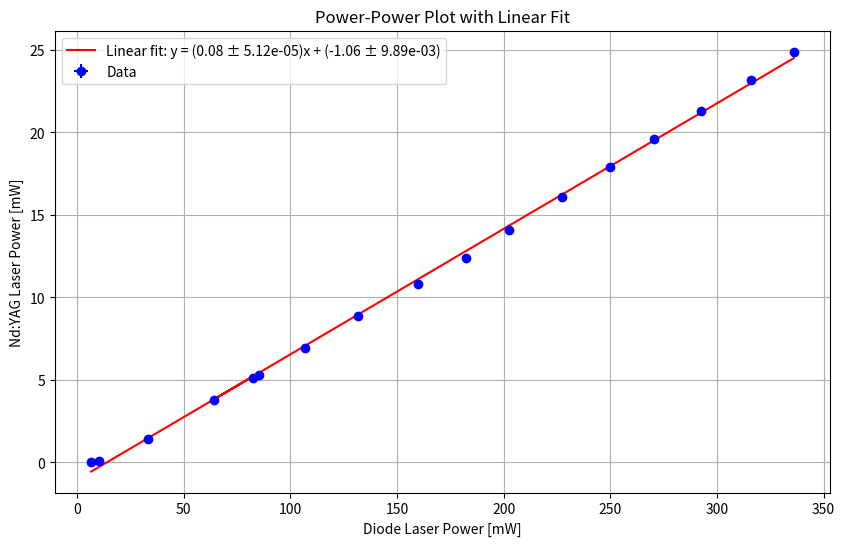

Generate this figure with matplotlib:

import numpy as np
import matplotlib.pyplot as plt
from scipy.stats import linregress

# Data
power_first = np.array([336, 315.8, 292.4, 270.5, 250.1, 227.4, 202.5, 182.2, 159.7, 131.8,
                        106.7, 85.44, 64.3, 82.46, 33.5, 10.48, 6.63])
power_second = np.array([24.88, 23.21, 21.3, 19.6, 17.92, 16.08, 14.09, 12.4, 10.84, 8.89,
                         6.93, 5.3, 3.76, 5.1, 1.428, 0.0974, 0.00123])

# Uncertainties
power_first_error = 4.82e-1
power_second_error = 2.21e-2

# Perform linear regression
slope, intercept, r_value, p_value, std_err = linregress(power_first, power_second)

# Generate fit line
fit_line = slope * power_first + intercept

# Propagate uncertainties
n = len(power_first)
weights = 1 / (power_second_error ** 2)  # Weights assuming constant uncertainty in power_second
X = np.vstack([np.ones(n), power_first]).T
cov_matrix = np.linalg.inv(X.T @ (weights * np.eye(n)) @ X)

# Extract standard errors for slope and intercept
slope_error = np.sqrt(cov_matrix[1, 1])
intercept_error = np.sqrt(cov_matrix[0, 0])

# Calculate chi-squared
residuals = power_second - fit_line
chi_squared = np.sum((residuals / power_second_error) ** 2)
reduced_chi_squared = chi_squared / (n - 2)  # Degrees of freedom = n - 2

# Plot data with error bars and fit line
plt.figure(figsize=(10, 6))
plt.errorbar(power_first, power_second, xerr=power_first_error, yerr=power_second_error,
             fmt='o', label='Data', color='b')
plt.plot(power_first, fit_line, label=(
    f'Linear fit: y = ({slope:.2f} ± {slope_error:.2e})x + ({intercept:.2f} ± {intercept_error:.2e})'
), color='r')
plt.title("Power-Power Plot with Linear Fit")
plt.xlabel("Diode Laser Power [mW]")
plt.ylabel("Nd:YAG Laser Power [mW]")
plt.grid(True)
plt.legend()
plt.savefig("power_power_plot.pdf")
plt.show()

# Print results
print(f"Slope: {slope:.4f} ± {slope_error:.4f}")
print(f"Intercept: {intercept:.4f} ± {intercept_error:.4f}")
print(f"Reduced chi-squared: {reduced_chi_squared:.4f}")
